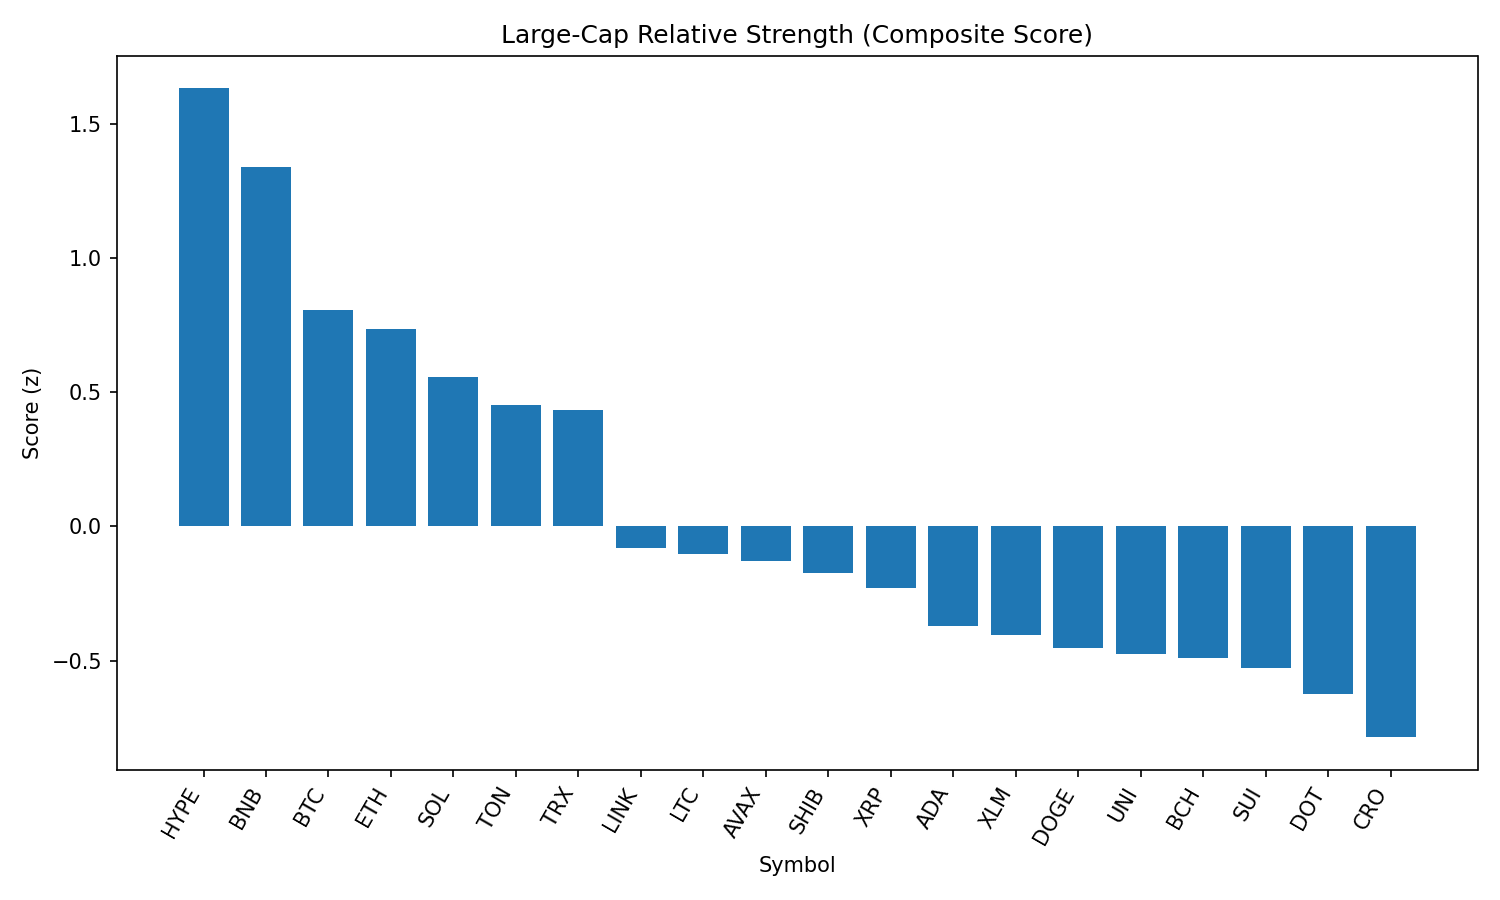

Data behind this chart, as committed beside it:
rank, name, symbol, price, pct_1h, pct_24h, pct_7d, pct_1h_vs_btc, pct_24h_vs_btc, pct_7d_vs_btc, market_cap_rank, market_cap, volume_usd, score
1, Hyperliquid, HYPE, 44.72, 1.017, 0.4298, -1.847, 0.5439, 1.411, 2.729, 17, 12079729162, 251988981, 1.633
2, BNB, BNB, 862.5, 0.765, 0.09299, -0.7442, 0.2921, 1.075, 3.832, 5, 120044642673, 663671350, 1.34
3, Bitcoin, BTC, 108210, 0.4728, -0.9816, -4.576, 0.0, 0.0, 0.0, 1, 2154869163763, 27059886333, 0.8076
4, Ethereum, ETH, 4399, 0.4315, -0.9885, -7.932, -0.0413, -0.006924, -3.356, 2, 530935428822, 22100150598, 0.7344
5, Solana, SOL, 200.8, 0.4608, -1.786, -2.495, -0.01202, -0.8045, 2.081, 6, 108548264983, 5240669284, 0.5559
6, Toncoin, TON, 3.15, -0.2922, 0.2121, -3.824, -0.765, 1.194, 0.7525, 28, 8085409383, 96320988, 0.4518
7, TRON, TRX, 0.3401, -0.1611, -0.1749, -5.908, -0.6339, 0.8067, -1.331, 9, 32192715855, 475711762, 0.4331
8, Chainlink, LINK, 23.13, -0.05551, -2.201, -9.265, -0.5283, -1.22, -4.689, 13, 15681987594, 935760749, -0.0791
9, Litecoin, LTC, 108.7, -0.01732, -2.436, -8.12, -0.4901, -1.454, -3.543, 27, 8285078828, 342941361, -0.1029
10, Avalanche, AVAX, 23.33, 0.04522, -2.672, -9.388, -0.4276, -1.69, -4.811, 22, 9850061492, 307281453, -0.1298
11, Shiba Inu, SHIB, 1.214e-05, -0.178, -2.307, -5.201, -0.6508, -1.325, -0.6242, 30, 7151812652, 133964308, -0.1722
12, XRP, XRP, 2.76, -0.02843, -2.909, -7.679, -0.5012, -1.928, -3.102, 4, 164334013553, 3717751106, -0.2286
13, Cardano, ADA, 0.8073, -0.1413, -2.911, -11.32, -0.6141, -1.929, -6.745, 11, 29455740786, 1007604956, -0.371
14, Stellar, XLM, 0.3509, -0.04515, -3.216, -13.95, -0.518, -2.234, -9.37, 20, 11013478325, 170407598, -0.4057
15, Dogecoin, DOGE, 0.2123, -0.3735, -2.622, -8.382, -0.8463, -1.641, -3.806, 10, 32004530832, 1120030780, -0.4542
16, Uniswap, UNI, 9.54, -0.2675, -2.896, -11.34, -0.7403, -1.914, -6.766, 34, 5726009056, 203170506, -0.4758
17, Bitcoin Cash, BCH, 541.1, -0.655, -1.928, -7.342, -1.128, -0.9465, -2.765, 21, 10777093856, 132810498, -0.4887
18, Sui, SUI, 3.23, -0.3395, -2.89, -10.65, -0.8123, -1.908, -6.076, 19, 11325282129, 561140862, -0.5262
19, Polkadot, DOT, 3.72, -0.3139, -3.359, -9.395, -0.7867, -2.377, -4.819, 35, 5670362049, 219377438, -0.6241
20, Cronos, CRO, 0.2855, -1.155, -4.784, 81.65, -1.628, -3.802, 86.22, 23, 9581511332, 258237084, -0.7855
21, Hedera, HBAR, 0.2162, -0.5012, -4.67, -11.58, -0.974, -3.689, -7.007, 25, 9167668879, 168834503, -1.172
